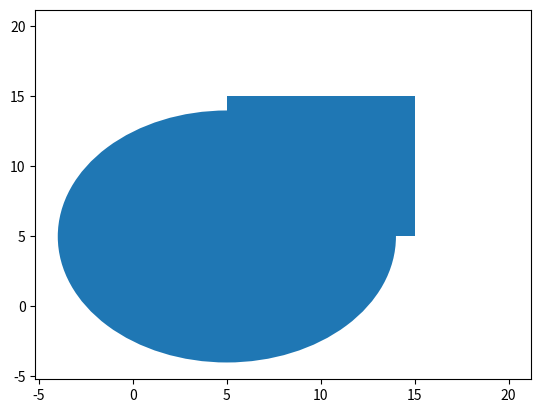

Write the Python code that produced this figure.
import matplotlib.pyplot as plt
import numpy as np


class Point:
    def __init__(self, x, y):
        self.x = x
        self.y = y

    def draw(self):
        plt.scatter(self.x, self.y, edgecolors="red")


class Shape(Point):
    def __init__(self, x, y):
        super().__init__(x, y)

    def draw(self):
        plt.scatter(self.x, self.y, marker="x", edgecolors="red")

    def is_inside(self, point):
        if self.x == point.x and self.y == point.y:
            return True
        else:
            return False


class Circle(Shape):
    def __init__(self, x, y, r):
        super().__init__(x, y)
        self.r = r

    def draw(self):
        ax.add_patch(plt.Circle((self.x, self.y), radius=self.r))

    def is_inside(self, point):
        if self.x - self.r <= point.x <= self.x + self.r and self.y - self.r <= point.y <= self.y + self.r:
            return True
        else:
            return False


class Square(Shape):
    def __init__(self, x, y, length):
        super().__init__(x, y)
        self.length = length

    def draw(self):
        ax.add_patch(plt.Rectangle((self.x, self.y), self.length, self.length))

    def is_inside(self, point):
        if self.x <= point.x <= self.x + self.length and self.y <= point.y <= self.y + self.length:
            return True
        else:
            return False


class Union(Shape):
    def __init__(self, x, y, length, r):
        super().__init__(x, y)
        self.length = length
        self.r = r

    def draw(self):
        ax.add_patch(plt.Circle((self.x, self.y), radius=self.r))
        ax.add_patch(plt.Rectangle((self.x, self.y), self.length, self.length))


    def is_inside(self, point):
        if self.x <= point.x <= self.x + self.length and self.y <= point.y <= self.y + self.length or self.x - self.r <= point.x <= self.x + self.r and self.y - self.r <= point.y <= self.y + self.r:
            return True
        else:
            return False


class Intersection(Shape):
    def __init__(self, x, y, length, r):
        super().__init__(x, y)
        self.length = length
        self.r = r

    def draw(self):
        pass

    def is_inside(self, point):
        if self.x <= point.x <= self.x + self.length and self.y <= point.y <= self.y + self.length and self.x - self.r <= point.x <= self.x + self.r and self.y - self.r <= point.y <= self.y + self.r:
            return True
        else:
            return False


fig, ax = plt.subplots()
ax.plot(20, 20)

#c1 = Circle(0, 5, 10)
#c1.draw()
#c2 = Circle(1, 2, 4)
#c2.draw()
#
#s1 = Square(0, 0, 1)
#s1.draw()
#s2 = Square(10, 10, 3)
#s2.draw()
#
#p1 = Point(1, 4)
#p1.draw()
#p2 = Point(0, 0)
#p2.draw()
#p3 = Point(10, 10.5)
#p3.draw()
#
#print(c1.is_inside(p1))
#print(s1.is_inside(p2))
#print(c2.is_inside(p3))

u = Union(5, 5, 10, 9)
u.draw()

plt.show()
# Сделать объединение как суммирование точек (и пересечение тоже)